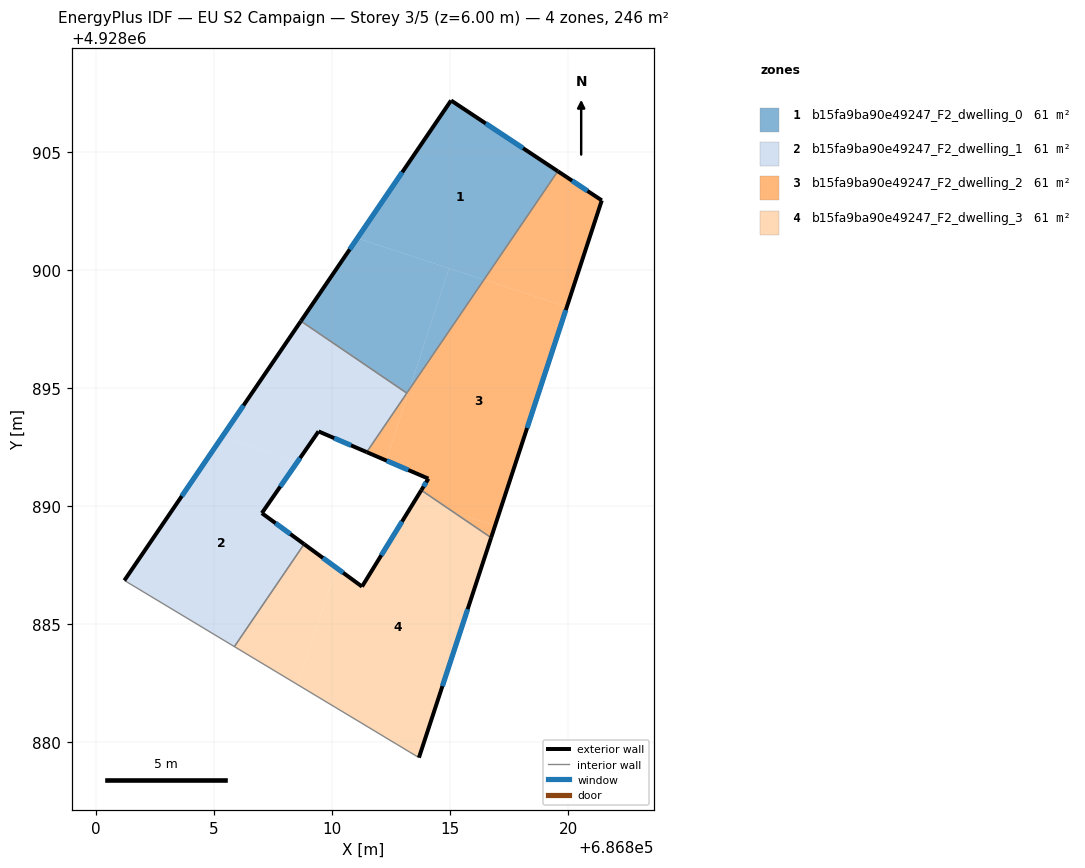
=== STOREY PLAN SPEC (per zone: floor XY polygon, exterior-wall plan segments, windows/doors) ===
zone 1: b15fa9ba90e49247_F2_dwelling_0  (61.4 m²)
  floor: (686819.55, 4928904.18) (686816.42, 4928899.59) (686811.06, 4928901.34) (686815.03, 4928907.17)
  floor: (686814.94, 4928900.07) (686813.27, 4928894.95) (686813.16, 4928894.79) (686808.67, 4928897.83) (686811.06, 4928901.34)
  floor: (686816.42, 4928899.59) (686813.27, 4928894.95) (686814.94, 4928900.07)
  exterior wall: (686815.03, 4928907.17) – (686808.67, 4928897.83)  [11.3 m]
    window: (686812.96, 4928904.14) – (686810.74, 4928900.87)  [4.1 m²]
  exterior wall: (686819.55, 4928904.18) – (686815.03, 4928907.17)  [5.4 m]
    window: (686818.08, 4928905.15) – (686816.50, 4928906.20)  [2.0 m²]
  interior walls: 2
zone 2: b15fa9ba90e49247_F2_dwelling_1  (61.4 m²)
  floor: (686808.55, 4928891.91) (686807.02, 4928889.71) (686808.81, 4928888.39) (686805.86, 4928884.06) (686801.20, 4928886.86) (686805.35, 4928892.95)
  floor: (686813.16, 4928894.79) (686811.46, 4928892.29) (686809.42, 4928893.17) (686808.55, 4928891.91) (686805.35, 4928892.95) (686808.67, 4928897.83)
  exterior wall: (686809.42, 4928893.17) – (686811.46, 4928892.29)  [2.2 m]
    window: (686810.08, 4928892.88) – (686810.80, 4928892.57)  [0.8 m²]
  exterior wall: (686807.02, 4928889.71) – (686809.42, 4928893.17)  [4.2 m]
    window: (686807.80, 4928890.83) – (686808.64, 4928892.04)  [1.5 m²]
  exterior wall: (686808.81, 4928888.39) – (686807.02, 4928889.71)  [2.2 m]
    window: (686808.23, 4928888.82) – (686807.60, 4928889.28)  [0.8 m²]
  exterior wall: (686808.67, 4928897.83) – (686801.20, 4928886.86)  [13.3 m]
    window: (686806.24, 4928894.26) – (686803.63, 4928890.43)  [4.9 m²]
  interior walls: 4
zone 3: b15fa9ba90e49247_F2_dwelling_2  (61.4 m²)
  floor: (686819.93, 4928898.44) (686816.89, 4928889.17) (686815.13, 4928889.75) (686813.77, 4928890.68) (686814.07, 4928891.17) (686812.28, 4928891.94) (686813.26, 4928894.95) (686816.42, 4928899.59)
  floor: (686821.41, 4928902.95) (686819.93, 4928898.44) (686816.42, 4928899.59) (686819.55, 4928904.18)
  floor: (686816.89, 4928889.17) (686816.72, 4928888.67) (686815.13, 4928889.75)
  floor: (686813.26, 4928894.95) (686812.28, 4928891.94) (686811.46, 4928892.29)
  exterior wall: (686821.41, 4928902.95) – (686819.55, 4928904.18)  [2.2 m]
    window: (686820.80, 4928903.35) – (686820.15, 4928903.78)  [0.8 m²]
  exterior wall: (686816.72, 4928888.67) – (686821.41, 4928902.95)  [15.0 m]
    window: (686818.25, 4928893.31) – (686819.89, 4928898.30)  [5.5 m²]
  exterior wall: (686814.07, 4928891.17) – (686813.77, 4928890.68)  [0.6 m]
    window: (686813.97, 4928891.01) – (686813.87, 4928890.84)  [0.2 m²]
  exterior wall: (686811.46, 4928892.29) – (686814.07, 4928891.17)  [2.8 m]
    window: (686812.31, 4928891.92) – (686813.22, 4928891.53)  [1.0 m²]
  interior walls: 3
zone 4: b15fa9ba90e49247_F2_dwelling_3  (61.4 m²)
  floor: (686816.72, 4928888.67) (686813.67, 4928879.36) (686808.54, 4928882.44) (686810.17, 4928887.40) (686811.26, 4928886.60) (686813.52, 4928890.27) (686815.13, 4928889.75)
  floor: (686815.13, 4928889.75) (686813.52, 4928890.27) (686813.77, 4928890.68)
  floor: (686810.17, 4928887.40) (686808.54, 4928882.44) (686805.86, 4928884.06) (686808.81, 4928888.39)
  exterior wall: (686811.26, 4928886.60) – (686808.81, 4928888.39)  [3.0 m]
    window: (686810.46, 4928887.18) – (686809.61, 4928887.81)  [1.1 m²]
  exterior wall: (686813.77, 4928890.68) – (686811.26, 4928886.60)  [4.8 m]
    window: (686812.95, 4928889.35) – (686812.08, 4928887.92)  [1.8 m²]
  exterior wall: (686813.67, 4928879.36) – (686816.72, 4928888.67)  [9.8 m]
    window: (686814.66, 4928882.38) – (686815.73, 4928885.64)  [3.6 m²]
  interior walls: 3

=== DERIVED (storey summary) ===
Building: EU S2 Campaign
Storey: 3 of 5  (floor level z = 6.00 m)
Storey gross floor area: 245.7 m²
Zones on this storey: 4
  - b15fa9ba90e49247_F2_dwelling_0: floor 61.4 m²; exterior wall 16.7 m (50.2 m²); 2 window(s) 6.1 m²; WWR 12.2%
  - b15fa9ba90e49247_F2_dwelling_1: floor 61.4 m²; exterior wall 21.9 m (65.8 m²); 4 window(s) 8.0 m²; WWR 12.2%
  - b15fa9ba90e49247_F2_dwelling_2: floor 61.4 m²; exterior wall 20.7 m (62.0 m²); 4 window(s) 7.6 m²; WWR 12.2%
  - b15fa9ba90e49247_F2_dwelling_3: floor 61.4 m²; exterior wall 17.6 m (52.9 m²); 3 window(s) 6.5 m²; WWR 12.2%
Zone adjacency (shared interzone walls):
  - b15fa9ba90e49247_F2_dwelling_0 ↔ b15fa9ba90e49247_F2_dwelling_1
  - b15fa9ba90e49247_F2_dwelling_0 ↔ b15fa9ba90e49247_F2_dwelling_2
  - b15fa9ba90e49247_F2_dwelling_1 ↔ b15fa9ba90e49247_F2_dwelling_2
  - b15fa9ba90e49247_F2_dwelling_1 ↔ b15fa9ba90e49247_F2_dwelling_3
  - b15fa9ba90e49247_F2_dwelling_2 ↔ b15fa9ba90e49247_F2_dwelling_3